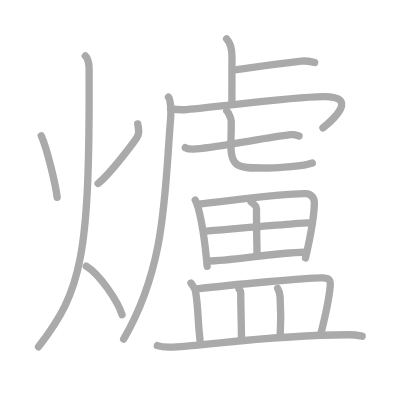
t = 0.00 s
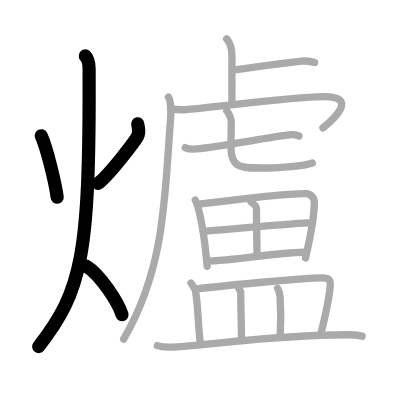
t = 4.00 s
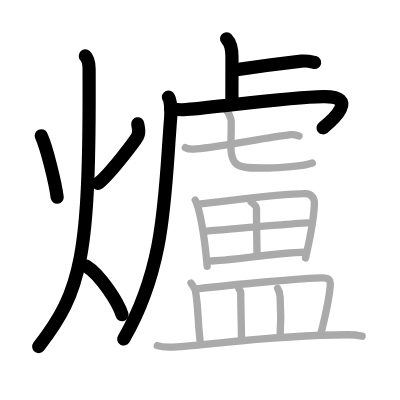
t = 8.00 s
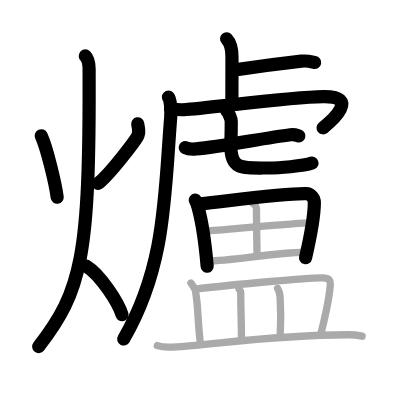
t = 12.00 s
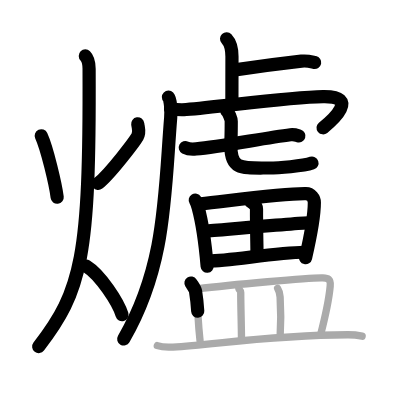
t = 15.50 s
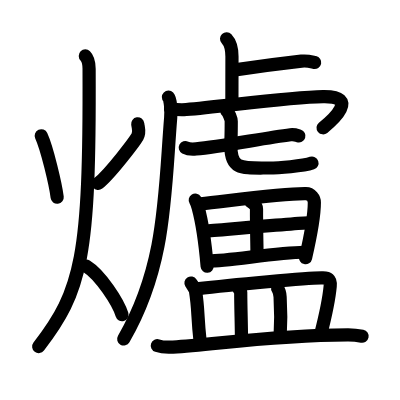
t = 20.00 s

The animated SVG that drew these frames (rendered in a browser with its animation timeline set to each time). Animation: 20 SMIL elements (animate=20); one cycle of 20.00 s.

<?xml version="1.0" standalone="no"?>
<!DOCTYPE svg PUBLIC "-//W3C//DTD SVG 1.1//EN"   "http://www.w3.org/Graphics/SVG/1.1/DTD/svg11.dtd">
<svg width="400px" height="400px"  version="1.1" xmlns="http://www.w3.org/2000/svg">
  <defs>
    <marker id="Triangle" viewBox="0 0 10 10" refX="0" refY="5" markerUnits="strokeWidth" markerWidth="3" style="stroke-opacity:0%;fill:#aaaaaa;" markerHeight="2" orient="auto">
      <path d="M 0 0 L 10 5 L 0 10 z" />
    </marker>
    
    <marker id="Arrow" viewBox="0 0 10 10" refX="5" refY="5" markerUnits="strokeWidth" markerWidth="1.8" style="stroke-opacity:0%;fill:#770000;" markerHeight="2" orient="auto">
      <path d="M 0 4 L 6 4 L 4 1 L 10 5 L 4 9 L 6 6 L 0 6 z" />
        <circle cx="5" cy="5" r="5" />
      </marker>
    
    <marker id="TriangleRed" viewBox="0 0 10 10" refX="0" refY="5" markerUnits="strokeWidth" markerWidth="3" style="stroke-opacity:0%;fill:#CC0000;" markerHeight="2" orient="auto">
      <path d="M 0 0 L 10 5 L 0 10 z" />
    </marker>
    
    <marker id="ArrowRed" viewBox="0 0 10 10" refX="5" refY="5" markerUnits="strokeWidth" markerWidth="1.8" style="stroke-opacity:0%;fill:#CC0000;" markerHeight="2" orient="auto">
      <path d="M 0 4 L 6 4 L 4 1 L 10 5 L 4 9 L 6 6 L 0 6 z" />
        <circle cx="5" cy="5" r="5" />
      </marker>
    
  </defs>
  
  <path style="fill:#ffffff; fill-opacity:100%; fill-rule:evenodd; stroke-width:0;" d="M 0 0 L 400px 0 L 400px 400px L 0 400px L 0 0" />

  <g transform="scale(3.6697247706422 3.6697247706422)">
<path style="fill:none; fill-opacity:0%; fill-rule:evenodd; stroke:#aaaaaa; stroke-opacity:100%; stroke-width: 1.5pt; stroke-linejoin:round; stroke-linecap:round;" d="M11.24 37c1.59 3.47 3.91 13.28 4.34 16.75"></path>
<path style="fill:none; fill-opacity:0%; fill-rule:evenodd; stroke:#aaaaaa; stroke-opacity:100%; stroke-width: 1.5pt; stroke-linejoin:round; stroke-linecap:round;" d="M37.53 33.75c0.22 1.5 0.61 2.28-0.08 3.47c-0.69 1.19-7.27 10-10.72 12.78"></path>
<path style="fill:none; fill-opacity:0%; fill-rule:evenodd; stroke:#aaaaaa; stroke-opacity:100%; stroke-width: 1.5pt; stroke-linejoin:round; stroke-linecap:round;" d="M23.25 15.25c0.76 0.75 1.02 2.25 1.03 3.5c0.22 51.5-2.03 60.5-13.78 75.75"></path>
<path style="fill:none; fill-opacity:0%; fill-rule:evenodd; stroke:#aaaaaa; stroke-opacity:100%; stroke-width: 1.5pt; stroke-linejoin:round; stroke-linecap:round;" d="M23.5 72.5c3.86 2.37 8.73 9.89 9.75 13.25"></path>
<path style="fill:none; fill-opacity:0%; fill-rule:evenodd; stroke:#aaaaaa; stroke-opacity:100%; stroke-width: 1.5pt; stroke-linejoin:round; stroke-linecap:round;" d="M61.74 10.58c0.82 0.88 1.47 1.92 1.47 4.85c0 5.7-0.02 7.96-0.02 12.75"></path>
<path style="fill:none; fill-opacity:0%; fill-rule:evenodd; stroke:#aaaaaa; stroke-opacity:100%; stroke-width: 1.5pt; stroke-linejoin:round; stroke-linecap:round;" d="M64.53 18.97c5.11-0.75 12.43-1.71 17.61-2.3c1.71-0.19 2.75 0.18 3.61 0.36"></path>
<path style="fill:none; fill-opacity:0%; fill-rule:evenodd; stroke:#aaaaaa; stroke-opacity:100%; stroke-width: 1.5pt; stroke-linejoin:round; stroke-linecap:round;" d="M45.9 26.47c0.55 0.56 0.77 3.62 0.61 5.62c-1.7 20.97-1.26 40.41-12.82 60.32"></path>
<path style="fill:none; fill-opacity:0%; fill-rule:evenodd; stroke:#aaaaaa; stroke-opacity:100%; stroke-width: 1.5pt; stroke-linejoin:round; stroke-linecap:round;" d="M46.46 29.6c0.97 0.18 2.71 0.39 4.29 0.25C61 29 78.48 26.49 88.04 26.33c10.08-0.17 2.47 6.49-0.04 8.53"></path>
<path style="fill:none; fill-opacity:0%; fill-rule:evenodd; stroke:#aaaaaa; stroke-opacity:100%; stroke-width: 1.5pt; stroke-linejoin:round; stroke-linecap:round;" d="M50.49 40.23c0.66 0.35 2.29 0.41 2.96 0.35c6.64-0.54 18.53-3 25.71-3.87c1.1-0.13 1.77 0.17 2.32 0.35"></path>
<path style="fill:none; fill-opacity:0%; fill-rule:evenodd; stroke:#aaaaaa; stroke-opacity:100%; stroke-width: 1.5pt; stroke-linejoin:round; stroke-linecap:round;" d="M61.81 30.25c0.51 0.44 1.2 2.17 1.2 2.79c0 4.89-0.1 4.55-0.1 6.74c0 6.49 2.86 6 10.25 6c2.75 0 9.58-0.5 11.95-1.37"></path>
<path style="fill:none; fill-opacity:0%; fill-rule:evenodd; stroke:#aaaaaa; stroke-opacity:100%; stroke-width: 1.5pt; stroke-linejoin:round; stroke-linecap:round;" d="M53.21 54.53c0.22 0.36 0.64 1.57 0.77 2.01c0.99 3.64 1.89 9.3 2.47 16.01"></path>
<path style="fill:none; fill-opacity:0%; fill-rule:evenodd; stroke:#aaaaaa; stroke-opacity:100%; stroke-width: 1.5pt; stroke-linejoin:round; stroke-linecap:round;" d="M54.68 55.57c9.55-1.07 22.76-2.9 28.67-2.79c1.44 0.03 2.31 1.24 2.31 2.38c0 3.61-0.87 8.44-2.41 15.13"></path>
<path style="fill:none; fill-opacity:0%; fill-rule:evenodd; stroke:#aaaaaa; stroke-opacity:100%; stroke-width: 1.5pt; stroke-linejoin:round; stroke-linecap:round;" d="M68.43 55.02c1.07 0.73 1.48 1.27 1.47 1.91c-0.03 4.22 0.14 11.06 0.14 12.59"></path>
<path style="fill:none; fill-opacity:0%; fill-rule:evenodd; stroke:#aaaaaa; stroke-opacity:100%; stroke-width: 1.5pt; stroke-linejoin:round; stroke-linecap:round;" d="M56.09 62.96c2.57-0.18 25.67-2.23 27.8-2.23"></path>
<path style="fill:none; fill-opacity:0%; fill-rule:evenodd; stroke:#aaaaaa; stroke-opacity:100%; stroke-width: 1.5pt; stroke-linejoin:round; stroke-linecap:round;" d="M56.86 71.12c5.68 0 18.19-2.28 26.04-2.38"></path>
<path style="fill:none; fill-opacity:0%; fill-rule:evenodd; stroke:#aaaaaa; stroke-opacity:100%; stroke-width: 1.5pt; stroke-linejoin:round; stroke-linecap:round;" d="M52.04 77.12c0.49 0.76 1.13 1.58 1.24 2.23c0.83 5.13 0.47 6.68 1.23 13.47"></path>
<path style="fill:none; fill-opacity:0%; fill-rule:evenodd; stroke:#aaaaaa; stroke-opacity:100%; stroke-width: 1.5pt; stroke-linejoin:round; stroke-linecap:round;" d="M53.66 78.73c8.84-1.06 31.09-3.13 34.3-2.99c1.39 0.06 2.21 0.19 2.02 2.21c-0.27 2.98-1.62 9.36-2.65 13.37"></path>
<path style="fill:none; fill-opacity:0%; fill-rule:evenodd; stroke:#aaaaaa; stroke-opacity:100%; stroke-width: 1.5pt; stroke-linejoin:round; stroke-linecap:round;" d="M65.1 78.68c0.21 0.49 0.5 0.39 0.5 1.01c0 4.37 0.2 8.7 0.2 12.71"></path>
<path style="fill:none; fill-opacity:0%; fill-rule:evenodd; stroke:#aaaaaa; stroke-opacity:100%; stroke-width: 1.5pt; stroke-linejoin:round; stroke-linecap:round;" d="M75.66 78.59c0.38 0.58 0.63 1.58 0.67 2.34c0.17 2.82 0.25 7 0.01 10.68"></path>
<path style="fill:none; fill-opacity:0%; fill-rule:evenodd; stroke:#aaaaaa; stroke-opacity:100%; stroke-width: 1.5pt; stroke-linejoin:round; stroke-linecap:round;" d="M42.87 94.18c1.11 0.39 3.16 0.46 4.27 0.39c11.6-0.66 26.29-3.23 47.64-3.34c1.86-0.01 2.97 0.19 3.9 0.38"></path>

<path style="fill:none; fill-opacity:0%; fill-rule:evenodd; stroke:#000000; stroke-opacity:100%; stroke-width: 2.7pt; stroke-linejoin:round; stroke-linecap:round;" d="M11.24 37c1.59 3.47 3.91 13.28 4.34 16.75" pathLength="100" stroke-dashoffset="100" stroke-dasharray="100 105"><animate id="dashAnim1" attributeName="stroke-dashoffset" from="100" to="0" dur="1s" calcMode="linear" fill="freeze"/></path>
<path style="fill:none; fill-opacity:0%; fill-rule:evenodd; stroke:#000000; stroke-opacity:100%; stroke-width: 2.7pt; stroke-linejoin:round; stroke-linecap:round;" d="M37.53 33.75c0.22 1.5 0.61 2.28-0.08 3.47c-0.69 1.19-7.27 10-10.72 12.78" pathLength="100" stroke-dashoffset="100" stroke-dasharray="100 105"><animate id="dashAnim2" attributeName="stroke-dashoffset" from="100" to="0" dur="1s" calcMode="linear" begin="dashAnim1.end" fill="freeze"/></path>
<path style="fill:none; fill-opacity:0%; fill-rule:evenodd; stroke:#000000; stroke-opacity:100%; stroke-width: 2.7pt; stroke-linejoin:round; stroke-linecap:round;" d="M23.25 15.25c0.76 0.75 1.02 2.25 1.03 3.5c0.22 51.5-2.03 60.5-13.78 75.75" pathLength="100" stroke-dashoffset="100" stroke-dasharray="100 105"><animate id="dashAnim3" attributeName="stroke-dashoffset" from="100" to="0" dur="1s" calcMode="linear" begin="dashAnim2.end" fill="freeze"/></path>
<path style="fill:none; fill-opacity:0%; fill-rule:evenodd; stroke:#000000; stroke-opacity:100%; stroke-width: 2.7pt; stroke-linejoin:round; stroke-linecap:round;" d="M23.5 72.5c3.86 2.37 8.73 9.89 9.75 13.25" pathLength="100" stroke-dashoffset="100" stroke-dasharray="100 105"><animate id="dashAnim4" attributeName="stroke-dashoffset" from="100" to="0" dur="1s" calcMode="linear" begin="dashAnim3.end" fill="freeze"/></path>
<path style="fill:none; fill-opacity:0%; fill-rule:evenodd; stroke:#000000; stroke-opacity:100%; stroke-width: 2.7pt; stroke-linejoin:round; stroke-linecap:round;" d="M61.74 10.58c0.82 0.88 1.47 1.92 1.47 4.85c0 5.7-0.02 7.96-0.02 12.75" pathLength="100" stroke-dashoffset="100" stroke-dasharray="100 105"><animate id="dashAnim5" attributeName="stroke-dashoffset" from="100" to="0" dur="1s" calcMode="linear" begin="dashAnim4.end" fill="freeze"/></path>
<path style="fill:none; fill-opacity:0%; fill-rule:evenodd; stroke:#000000; stroke-opacity:100%; stroke-width: 2.7pt; stroke-linejoin:round; stroke-linecap:round;" d="M64.53 18.97c5.11-0.75 12.43-1.71 17.61-2.3c1.71-0.19 2.75 0.18 3.61 0.36" pathLength="100" stroke-dashoffset="100" stroke-dasharray="100 105"><animate id="dashAnim6" attributeName="stroke-dashoffset" from="100" to="0" dur="1s" calcMode="linear" begin="dashAnim5.end" fill="freeze"/></path>
<path style="fill:none; fill-opacity:0%; fill-rule:evenodd; stroke:#000000; stroke-opacity:100%; stroke-width: 2.7pt; stroke-linejoin:round; stroke-linecap:round;" d="M45.9 26.47c0.55 0.56 0.77 3.62 0.61 5.62c-1.7 20.97-1.26 40.41-12.82 60.32" pathLength="100" stroke-dashoffset="100" stroke-dasharray="100 105"><animate id="dashAnim7" attributeName="stroke-dashoffset" from="100" to="0" dur="1s" calcMode="linear" begin="dashAnim6.end" fill="freeze"/></path>
<path style="fill:none; fill-opacity:0%; fill-rule:evenodd; stroke:#000000; stroke-opacity:100%; stroke-width: 2.7pt; stroke-linejoin:round; stroke-linecap:round;" d="M46.46 29.6c0.97 0.18 2.71 0.39 4.29 0.25C61 29 78.48 26.49 88.04 26.33c10.08-0.17 2.47 6.49-0.04 8.53" pathLength="100" stroke-dashoffset="100" stroke-dasharray="100 105"><animate id="dashAnim8" attributeName="stroke-dashoffset" from="100" to="0" dur="1s" calcMode="linear" begin="dashAnim7.end" fill="freeze"/></path>
<path style="fill:none; fill-opacity:0%; fill-rule:evenodd; stroke:#000000; stroke-opacity:100%; stroke-width: 2.7pt; stroke-linejoin:round; stroke-linecap:round;" d="M50.49 40.23c0.66 0.35 2.29 0.41 2.96 0.35c6.64-0.54 18.53-3 25.71-3.87c1.1-0.13 1.77 0.17 2.32 0.35" pathLength="100" stroke-dashoffset="100" stroke-dasharray="100 105"><animate id="dashAnim9" attributeName="stroke-dashoffset" from="100" to="0" dur="1s" calcMode="linear" begin="dashAnim8.end" fill="freeze"/></path>
<path style="fill:none; fill-opacity:0%; fill-rule:evenodd; stroke:#000000; stroke-opacity:100%; stroke-width: 2.7pt; stroke-linejoin:round; stroke-linecap:round;" d="M61.81 30.25c0.51 0.44 1.2 2.17 1.2 2.79c0 4.89-0.1 4.55-0.1 6.74c0 6.49 2.86 6 10.25 6c2.75 0 9.58-0.5 11.95-1.37" pathLength="100" stroke-dashoffset="100" stroke-dasharray="100 105"><animate id="dashAnim10" attributeName="stroke-dashoffset" from="100" to="0" dur="1s" calcMode="linear" begin="dashAnim9.end" fill="freeze"/></path>
<path style="fill:none; fill-opacity:0%; fill-rule:evenodd; stroke:#000000; stroke-opacity:100%; stroke-width: 2.7pt; stroke-linejoin:round; stroke-linecap:round;" d="M53.21 54.53c0.22 0.36 0.64 1.57 0.77 2.01c0.99 3.64 1.89 9.3 2.47 16.01" pathLength="100" stroke-dashoffset="100" stroke-dasharray="100 105"><animate id="dashAnim11" attributeName="stroke-dashoffset" from="100" to="0" dur="1s" calcMode="linear" begin="dashAnim10.end" fill="freeze"/></path>
<path style="fill:none; fill-opacity:0%; fill-rule:evenodd; stroke:#000000; stroke-opacity:100%; stroke-width: 2.7pt; stroke-linejoin:round; stroke-linecap:round;" d="M54.68 55.57c9.55-1.07 22.76-2.9 28.67-2.79c1.44 0.03 2.31 1.24 2.31 2.38c0 3.61-0.87 8.44-2.41 15.13" pathLength="100" stroke-dashoffset="100" stroke-dasharray="100 105"><animate id="dashAnim12" attributeName="stroke-dashoffset" from="100" to="0" dur="1s" calcMode="linear" begin="dashAnim11.end" fill="freeze"/></path>
<path style="fill:none; fill-opacity:0%; fill-rule:evenodd; stroke:#000000; stroke-opacity:100%; stroke-width: 2.7pt; stroke-linejoin:round; stroke-linecap:round;" d="M68.43 55.02c1.07 0.73 1.48 1.27 1.47 1.91c-0.03 4.22 0.14 11.06 0.14 12.59" pathLength="100" stroke-dashoffset="100" stroke-dasharray="100 105"><animate id="dashAnim13" attributeName="stroke-dashoffset" from="100" to="0" dur="1s" calcMode="linear" begin="dashAnim12.end" fill="freeze"/></path>
<path style="fill:none; fill-opacity:0%; fill-rule:evenodd; stroke:#000000; stroke-opacity:100%; stroke-width: 2.7pt; stroke-linejoin:round; stroke-linecap:round;" d="M56.09 62.96c2.57-0.18 25.67-2.23 27.8-2.23" pathLength="100" stroke-dashoffset="100" stroke-dasharray="100 105"><animate id="dashAnim14" attributeName="stroke-dashoffset" from="100" to="0" dur="1s" calcMode="linear" begin="dashAnim13.end" fill="freeze"/></path>
<path style="fill:none; fill-opacity:0%; fill-rule:evenodd; stroke:#000000; stroke-opacity:100%; stroke-width: 2.7pt; stroke-linejoin:round; stroke-linecap:round;" d="M56.86 71.12c5.68 0 18.19-2.28 26.04-2.38" pathLength="100" stroke-dashoffset="100" stroke-dasharray="100 105"><animate id="dashAnim15" attributeName="stroke-dashoffset" from="100" to="0" dur="1s" calcMode="linear" begin="dashAnim14.end" fill="freeze"/></path>
<path style="fill:none; fill-opacity:0%; fill-rule:evenodd; stroke:#000000; stroke-opacity:100%; stroke-width: 2.7pt; stroke-linejoin:round; stroke-linecap:round;" d="M52.04 77.12c0.49 0.76 1.13 1.58 1.24 2.23c0.83 5.13 0.47 6.68 1.23 13.47" pathLength="100" stroke-dashoffset="100" stroke-dasharray="100 105"><animate id="dashAnim16" attributeName="stroke-dashoffset" from="100" to="0" dur="1s" calcMode="linear" begin="dashAnim15.end" fill="freeze"/></path>
<path style="fill:none; fill-opacity:0%; fill-rule:evenodd; stroke:#000000; stroke-opacity:100%; stroke-width: 2.7pt; stroke-linejoin:round; stroke-linecap:round;" d="M53.66 78.73c8.84-1.06 31.09-3.13 34.3-2.99c1.39 0.06 2.21 0.19 2.02 2.21c-0.27 2.98-1.62 9.36-2.65 13.37" pathLength="100" stroke-dashoffset="100" stroke-dasharray="100 105"><animate id="dashAnim17" attributeName="stroke-dashoffset" from="100" to="0" dur="1s" calcMode="linear" begin="dashAnim16.end" fill="freeze"/></path>
<path style="fill:none; fill-opacity:0%; fill-rule:evenodd; stroke:#000000; stroke-opacity:100%; stroke-width: 2.7pt; stroke-linejoin:round; stroke-linecap:round;" d="M65.1 78.68c0.21 0.49 0.5 0.39 0.5 1.01c0 4.37 0.2 8.7 0.2 12.71" pathLength="100" stroke-dashoffset="100" stroke-dasharray="100 105"><animate id="dashAnim18" attributeName="stroke-dashoffset" from="100" to="0" dur="1s" calcMode="linear" begin="dashAnim17.end" fill="freeze"/></path>
<path style="fill:none; fill-opacity:0%; fill-rule:evenodd; stroke:#000000; stroke-opacity:100%; stroke-width: 2.7pt; stroke-linejoin:round; stroke-linecap:round;" d="M75.66 78.59c0.38 0.58 0.63 1.58 0.67 2.34c0.17 2.82 0.25 7 0.01 10.68" pathLength="100" stroke-dashoffset="100" stroke-dasharray="100 105"><animate id="dashAnim19" attributeName="stroke-dashoffset" from="100" to="0" dur="1s" calcMode="linear" begin="dashAnim18.end" fill="freeze"/></path>
<path style="fill:none; fill-opacity:0%; fill-rule:evenodd; stroke:#000000; stroke-opacity:100%; stroke-width: 2.7pt; stroke-linejoin:round; stroke-linecap:round;" d="M42.87 94.18c1.11 0.39 3.16 0.46 4.27 0.39c11.6-0.66 26.29-3.23 47.64-3.34c1.86-0.01 2.97 0.19 3.9 0.38" pathLength="100" stroke-dashoffset="100" stroke-dasharray="100 105"><animate id="dashAnim20" attributeName="stroke-dashoffset" from="100" to="0" dur="1s" calcMode="linear" begin="dashAnim19.end" fill="freeze"/></path>

</g>

</svg>  
          
